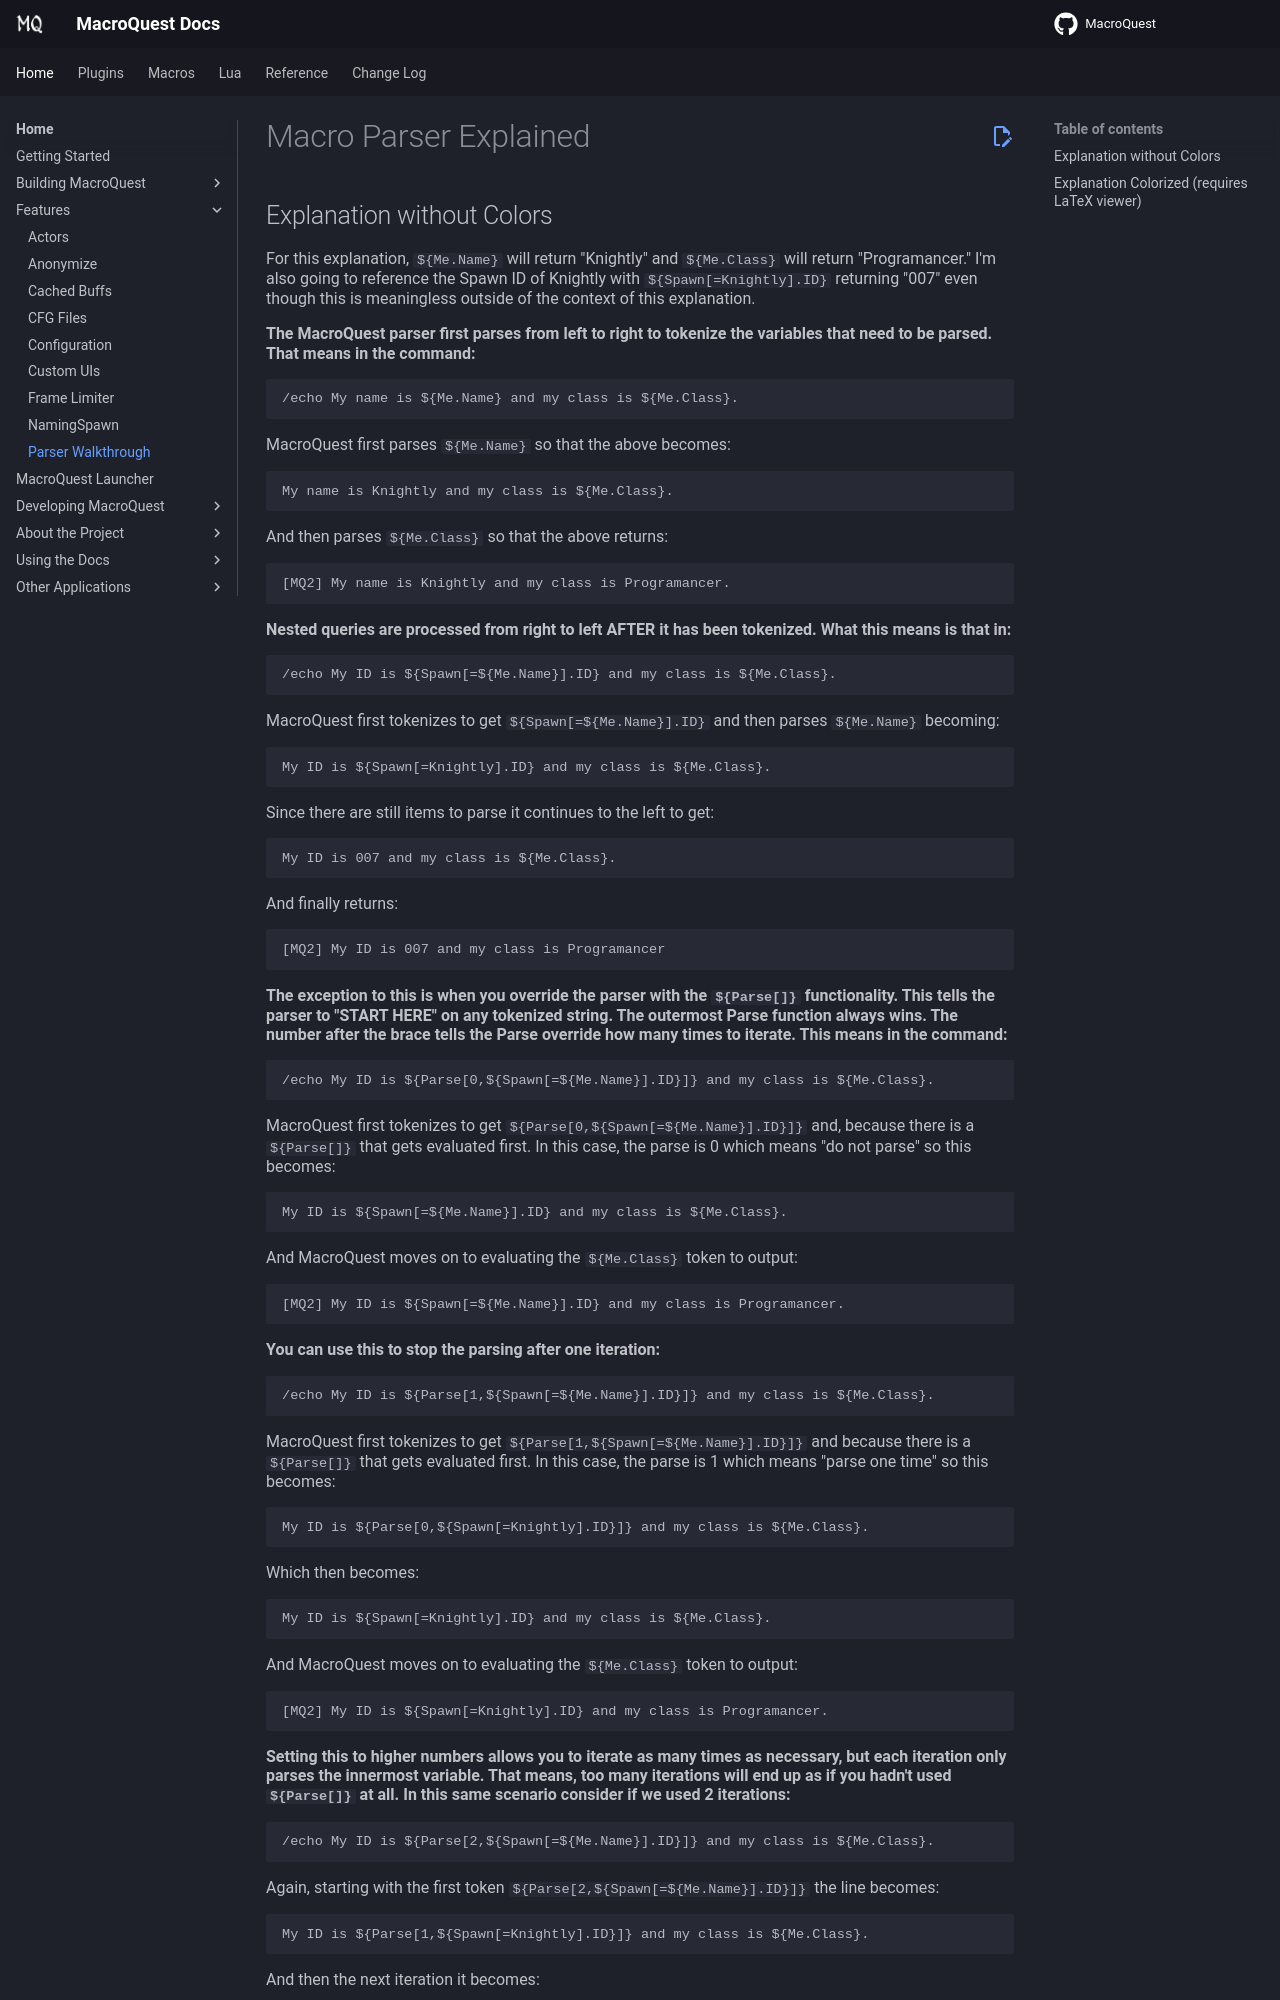

repository: macroquest/docs · page: main/features/parser/index.html · generator: jekyll

# Macro Parser Explained

## Explanation without Colors

For this explanation, `${Me.Name}` will return "Knightly" and `${Me.Class}` will return "Programancer."  I'm also going to reference the Spawn ID of Knightly with `${Spawn[=Knightly].ID}` returning "007" even though this is meaningless outside of the context of this explanation.

**The MacroQuest parser first parses from left to right to tokenize the variables that need to be parsed.  That means in the command:**

```txt
/echo My name is ${Me.Name} and my class is ${Me.Class}.
```

MacroQuest first parses `${Me.Name}` so that the above becomes:

```txt
My name is Knightly and my class is ${Me.Class}.
```

And then parses `${Me.Class}` so that the above returns:

```txt
[MQ2] My name is Knightly and my class is Programancer.
```

**Nested queries are processed from right to left AFTER it has been tokenized.  What this means is that in:**

```txt
/echo My ID is ${Spawn[=${Me.Name}].ID} and my class is ${Me.Class}.
```

MacroQuest first tokenizes to get `${Spawn[=${Me.Name}].ID}` and then parses `${Me.Name}` becoming:

```txt
My ID is ${Spawn[=Knightly].ID} and my class is ${Me.Class}.
```

Since there are still items to parse it continues to the left to get:

```txt
My ID is 007 and my class is ${Me.Class}.
```

And finally returns:

```txt
[MQ2] My ID is 007 and my class is Programancer
```

**The exception to this is when you override the parser with the `${Parse[]}` functionality.  This tells the parser to "START HERE" on any tokenized string.  The outermost Parse function always wins.  The number after the brace tells the Parse override how many times to iterate.  This means in the command:**

```txt
/echo My ID is ${Parse[0,${Spawn[=${Me.Name}].ID}]} and my class is ${Me.Class}.
```

MacroQuest first tokenizes to get `${Parse[0,${Spawn[=${Me.Name}].ID}]}` and, because there is a  `${Parse[]}` that gets evaluated first.  In this case, the parse is 0 which means "do not parse" so this becomes:

```txt
My ID is ${Spawn[=${Me.Name}].ID} and my class is ${Me.Class}.
```

And MacroQuest moves on to evaluating the `${Me.Class}` token to output:

```txt
[MQ2] My ID is ${Spawn[=${Me.Name}].ID} and my class is Programancer.
```

**You can use this to stop the parsing after one iteration:**

```txt
/echo My ID is ${Parse[1,${Spawn[=${Me.Name}].ID}]} and my class is ${Me.Class}.
```

MacroQuest first tokenizes to get `${Parse[1,${Spawn[=${Me.Name}].ID}]}` and because there is a `${Parse[]}` that gets evaluated first.  In this case, the parse is 1 which means "parse one time" so this becomes:

```txt
My ID is ${Parse[0,${Spawn[=Knightly].ID}]} and my class is ${Me.Class}.
```

Which then becomes:

```txt
My ID is ${Spawn[=Knightly].ID} and my class is ${Me.Class}.
```

And MacroQuest moves on to evaluating the `${Me.Class}` token to output:

```txt
[MQ2] My ID is ${Spawn[=Knightly].ID} and my class is Programancer.
```

**Setting this to higher numbers allows you to iterate as many times as necessary, but each iteration only parses the innermost variable.  That means, too many iterations will end up as if you hadn't used `${Parse[]}` at all.  In this same scenario consider if we used 2 iterations:**

```txt
/echo My ID is ${Parse[2,${Spawn[=${Me.Name}].ID}]} and my class is ${Me.Class}.
```

Again, starting with the first token `${Parse[2,${Spawn[=${Me.Name}].ID}]}` the line becomes:

```txt
My ID is ${Parse[1,${Spawn[=Knightly].ID}]} and my class is ${Me.Class}.
```

And then the next iteration it becomes:

```txt
My ID is ${Parse[0,007]} and my class is ${Me.Class}.
```

And then:

```txt
My ID is 007 and my class is ${Me.Class}.
```

Until, finally, the Parse section is done and the parser moves on to `${Me.Class}` and outputs:

```txt
[MQ2] My ID is 007 and my class is Programancer.
```

So you can see that in this case `${Parse[2,${Spawn[=${Me.Name}].ID}]}` and `${Spawn[=${Me.Name}].ID}` are functionally equivalent.

**Parse priority is also true for NESTED parses, so the outermost parse gets evaluated first and the action on that determines how the inner parses will get handled.  Consider for example:**

```txt
/echo This test is ${Parse[0,${Parse[1,${Me.Name}]}]}.
```
